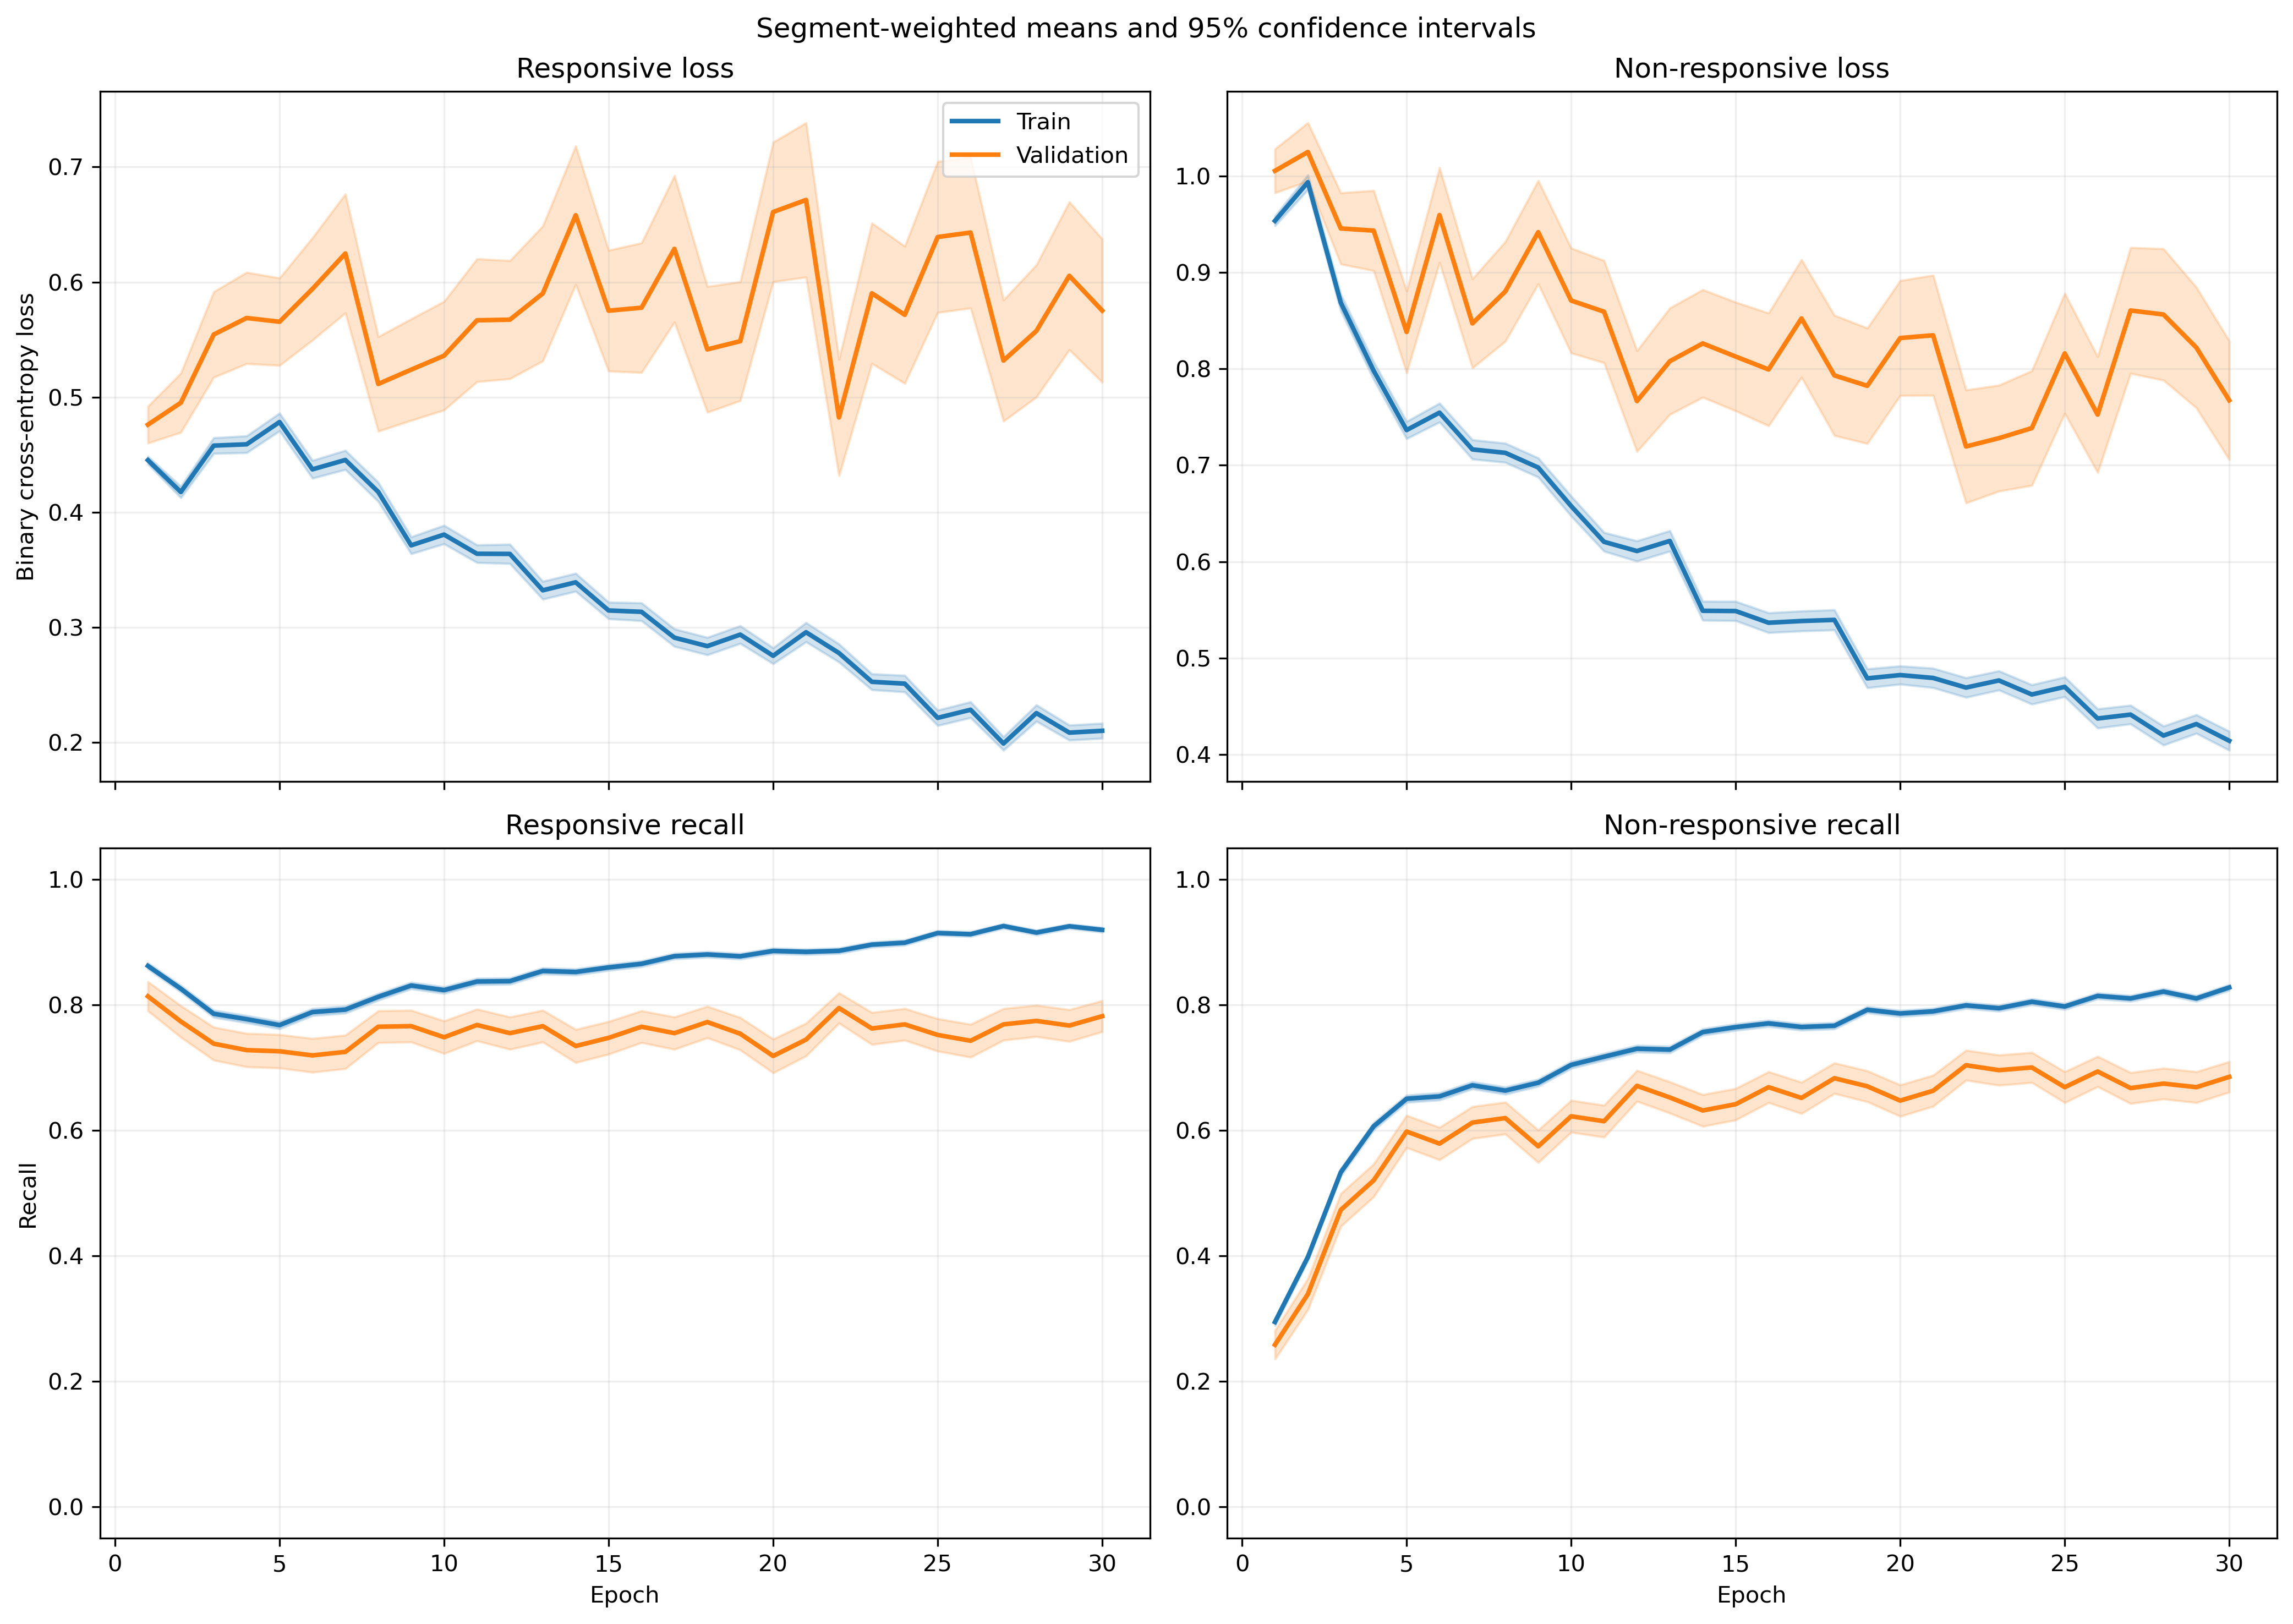

Values plotted in this chart, from the file beside it:
fold, epoch, split, r_loss, r_loss_count, r_loss_sum, r_loss_sum_sq, r_recall, r_recall_count, r_recall_sum, r_recall_sum_sq, nr_loss, nr_loss_count, nr_loss_sum, nr_loss_sum_sq, nr_recall, nr_recall_count, nr_recall_sum, nr_recall_sum_sq
1, 1, train, 0.4525, 1063, 481, 256.2, 0.8975, 1063, 954.0, 954.0, 0.9405, 1401, 1318, 1396, 0.2448, 1401, 343.0, 343.0
1, 1, validation, 0.2009, 10, 2.009, 0.44, 1.0, 10, 10.0, 10.0, , 0, 0.0, 0.0, , 0, 0.0, 0.0
1, 2, train, 0.3614, 1063, 384.2, 336.2, 0.8608, 1063, 915.0, 915.0, 1.168, 1401, 1636, 2749, 0.3562, 1401, 499.0, 499.0
1, 2, validation, 0.09877, 10, 0.9877, 0.1224, 1.0, 10, 10.0, 10.0, , 0, 0.0, 0.0, , 0, 0.0, 0.0
1, 3, train, 0.4865, 1063, 517.1, 568.8, 0.7554, 1063, 803.0, 803.0, 0.8318, 1401, 1165, 1745, 0.591, 1401, 828.0, 828.0
1, 3, validation, 0.1228, 10, 1.228, 0.1691, 1.0, 10, 10.0, 10.0, , 0, 0.0, 0.0, , 0, 0.0, 0.0
1, 4, train, 0.4298, 1063, 456.9, 443.3, 0.8043, 1063, 855.0, 855.0, 0.8085, 1401, 1133, 1645, 0.6017, 1401, 843.0, 843.0
1, 4, validation, 0.1351, 10, 1.351, 0.2142, 1.0, 10, 10.0, 10.0, , 0, 0.0, 0.0, , 0, 0.0, 0.0
1, 5, train, 0.4238, 1063, 450.5, 427.7, 0.7949, 1063, 845.0, 845.0, 0.7727, 1401, 1082, 1543, 0.6217, 1401, 871.0, 871.0
1, 5, validation, 0.1003, 10, 1.003, 0.1349, 1.0, 10, 10.0, 10.0, , 0, 0.0, 0.0, , 0, 0.0, 0.0
1, 6, train, 0.4784, 1063, 508.5, 520.1, 0.7705, 1063, 819.0, 819.0, 0.6212, 1401, 870.3, 1119, 0.7123, 1401, 998.0, 998.0
1, 6, validation, 0.1165, 10, 1.165, 0.1925, 1.0, 10, 10.0, 10.0, , 0, 0.0, 0.0, , 0, 0.0, 0.0
1, 7, train, 0.3684, 1063, 391.6, 357.6, 0.842, 1063, 895.0, 895.0, 0.7916, 1401, 1109, 1624, 0.5832, 1401, 817.0, 817.0
1, 7, validation, 0.0934, 10, 0.934, 0.1115, 1.0, 10, 10.0, 10.0, , 0, 0.0, 0.0, , 0, 0.0, 0.0
1, 8, train, 0.3621, 1063, 384.9, 364.1, 0.842, 1063, 895.0, 895.0, 0.7253, 1401, 1016, 1531, 0.6417, 1401, 899.0, 899.0
1, 8, validation, 0.0882, 10, 0.882, 0.1049, 1.0, 10, 10.0, 10.0, , 0, 0.0, 0.0, , 0, 0.0, 0.0
1, 9, train, 0.3812, 1063, 405.2, 433.1, 0.8373, 1063, 890.0, 890.0, 0.6179, 1401, 865.6, 1264, 0.6974, 1401, 977.0, 977.0
1, 9, validation, 0.1313, 10, 1.313, 0.2118, 1.0, 10, 10.0, 10.0, , 0, 0.0, 0.0, , 0, 0.0, 0.0
1, 10, train, 0.3626, 1063, 385.4, 466.3, 0.8457, 1063, 899.0, 899.0, 0.6129, 1401, 858.7, 1379, 0.7123, 1401, 998.0, 998.0
1, 10, validation, 0.07992, 10, 0.7992, 0.08205, 1.0, 10, 10.0, 10.0, , 0, 0.0, 0.0, , 0, 0.0, 0.0
1, 11, train, 0.4083, 1063, 434, 570, 0.8354, 1063, 888.0, 888.0, 0.5165, 1401, 723.7, 1074, 0.7395, 1401, 1036, 1036
1, 11, validation, 0.09006, 10, 0.9006, 0.09885, 1.0, 10, 10.0, 10.0, , 0, 0.0, 0.0, , 0, 0.0, 0.0
1, 12, train, 0.2888, 1063, 306.9, 356.7, 0.8777, 1063, 933.0, 933.0, 0.62, 1401, 868.6, 1606, 0.7138, 1401, 1000, 1000
1, 12, validation, 0.0611, 10, 0.611, 0.05057, 1.0, 10, 10.0, 10.0, , 0, 0.0, 0.0, , 0, 0.0, 0.0
1, 13, train, 0.2542, 1063, 270.2, 214.9, 0.8918, 1063, 948.0, 948.0, 0.7116, 1401, 996.9, 1758, 0.6745, 1401, 945.0, 945.0
1, 13, validation, 0.06967, 10, 0.6967, 0.08773, 1.0, 10, 10.0, 10.0, , 0, 0.0, 0.0, , 0, 0.0, 0.0
1, 14, train, 0.4439, 1063, 471.9, 859.3, 0.8147, 1063, 866.0, 866.0, 0.4796, 1401, 672, 1357, 0.7944, 1401, 1113, 1113
1, 14, validation, 0.05284, 10, 0.5284, 0.05338, 1.0, 10, 10.0, 10.0, , 0, 0.0, 0.0, , 0, 0.0, 0.0
1, 15, train, 0.3546, 1063, 377, 342.9, 0.8495, 1063, 903.0, 903.0, 0.447, 1401, 626.2, 775.1, 0.8066, 1401, 1130, 1130
1, 15, validation, 0.1447, 10, 1.447, 0.337, 1.0, 10, 10.0, 10.0, , 0, 0.0, 0.0, , 0, 0.0, 0.0
1, 16, train, 0.2947, 1063, 313.2, 396.6, 0.8777, 1063, 933.0, 933.0, 0.5045, 1401, 706.7, 1305, 0.7894, 1401, 1106, 1106
1, 16, validation, 0.04952, 10, 0.4952, 0.0345, 1.0, 10, 10.0, 10.0, , 0, 0.0, 0.0, , 0, 0.0, 0.0
1, 17, train, 0.373, 1063, 396.5, 607.8, 0.841, 1063, 894.0, 894.0, 0.4086, 1401, 572.5, 1012, 0.8166, 1401, 1144, 1144
1, 17, validation, 0.06756, 10, 0.6756, 0.071, 1.0, 10, 10.0, 10.0, , 0, 0.0, 0.0, , 0, 0.0, 0.0
1, 18, train, 0.3005, 1063, 319.5, 386, 0.8721, 1063, 927.0, 927.0, 0.4584, 1401, 642.2, 1137, 0.7973, 1401, 1117, 1117
1, 18, validation, 0.1817, 10, 1.817, 0.8865, 0.9, 10, 9.0, 9.0, , 0, 0.0, 0.0, , 0, 0.0, 0.0
1, 19, train, 0.3333, 1063, 354.2, 429.5, 0.8579, 1063, 912.0, 912.0, 0.4253, 1401, 595.8, 977.9, 0.8166, 1401, 1144, 1144
1, 19, validation, 0.1537, 10, 1.537, 0.5074, 1.0, 10, 10.0, 10.0, , 0, 0.0, 0.0, , 0, 0.0, 0.0
1, 20, train, 0.2158, 1063, 229.4, 146.2, 0.9294, 1063, 988.0, 988.0, 0.5453, 1401, 763.9, 1084, 0.7466, 1401, 1046, 1046
1, 20, validation, 0.07098, 10, 0.7098, 0.06765, 1.0, 10, 10.0, 10.0, , 0, 0.0, 0.0, , 0, 0.0, 0.0
1, 21, train, 0.279, 1063, 296.6, 461.6, 0.8862, 1063, 942.0, 942.0, 0.4844, 1401, 678.6, 1369, 0.7994, 1401, 1120, 1120
1, 21, validation, 0.04194, 10, 0.4194, 0.03191, 1.0, 10, 10.0, 10.0, , 0, 0.0, 0.0, , 0, 0.0, 0.0
1, 22, train, 0.1866, 1063, 198.4, 174.2, 0.92, 1063, 978.0, 978.0, 0.5939, 1401, 832.1, 1669, 0.753, 1401, 1055, 1055
1, 22, validation, 0.02935, 10, 0.2935, 0.02367, 1.0, 10, 10.0, 10.0, , 0, 0.0, 0.0, , 0, 0.0, 0.0
1, 23, train, 0.1692, 1063, 179.9, 180.1, 0.9417, 1063, 1001, 1001, 0.6015, 1401, 842.6, 1802, 0.7502, 1401, 1051, 1051
1, 23, validation, 0.03289, 10, 0.3289, 0.02075, 1.0, 10, 10.0, 10.0, , 0, 0.0, 0.0, , 0, 0.0, 0.0
1, 24, train, 0.2721, 1063, 289.3, 498.8, 0.8993, 1063, 956.0, 956.0, 0.5678, 1401, 795.6, 1946, 0.7794, 1401, 1092, 1092
1, 24, validation, 0.1168, 10, 1.168, 0.3373, 1.0, 10, 10.0, 10.0, , 0, 0.0, 0.0, , 0, 0.0, 0.0
1, 25, train, 0.1604, 1063, 170.5, 172.4, 0.9445, 1063, 1004, 1004, 0.4531, 1401, 634.8, 1296, 0.8158, 1401, 1143, 1143
1, 25, validation, 0.04249, 10, 0.4249, 0.03245, 1.0, 10, 10.0, 10.0, , 0, 0.0, 0.0, , 0, 0.0, 0.0
1, 26, train, 0.1689, 1063, 179.5, 169.8, 0.9417, 1063, 1001, 1001, 0.4828, 1401, 676.4, 1273, 0.7852, 1401, 1100, 1100
1, 26, validation, 0.04256, 10, 0.4256, 0.02703, 1.0, 10, 10.0, 10.0, , 0, 0.0, 0.0, , 0, 0.0, 0.0
1, 27, train, 0.1656, 1063, 176, 172, 0.9492, 1063, 1009, 1009, 0.4686, 1401, 656.5, 1155, 0.7844, 1401, 1099, 1099
1, 27, validation, 0.04663, 10, 0.4663, 0.03471, 1.0, 10, 10.0, 10.0, , 0, 0.0, 0.0, , 0, 0.0, 0.0
1, 28, train, 0.2238, 1063, 237.9, 232.8, 0.9266, 1063, 985.0, 985.0, 0.3908, 1401, 547.5, 937.7, 0.8244, 1401, 1155, 1155
1, 28, validation, 0.25, 10, 2.5, 1.464, 0.9, 10, 9.0, 9.0, , 0, 0.0, 0.0, , 0, 0.0, 0.0
1, 29, train, 0.1265, 1063, 134.4, 78.91, 0.9708, 1063, 1032, 1032, 0.4874, 1401, 682.9, 1164, 0.7744, 1401, 1085, 1085
1, 29, validation, 0.06607, 10, 0.6607, 0.06835, 1.0, 10, 10.0, 10.0, , 0, 0.0, 0.0, , 0, 0.0, 0.0
1, 30, train, 0.2539, 1063, 269.9, 337.7, 0.9012, 1063, 958.0, 958.0, 0.3054, 1401, 427.9, 761, 0.8701, 1401, 1219, 1219
1, 30, validation, 0.0851, 10, 0.851, 0.1575, 1.0, 10, 10.0, 10.0, , 0, 0.0, 0.0, , 0, 0.0, 0.0
... 1,140 more rows
